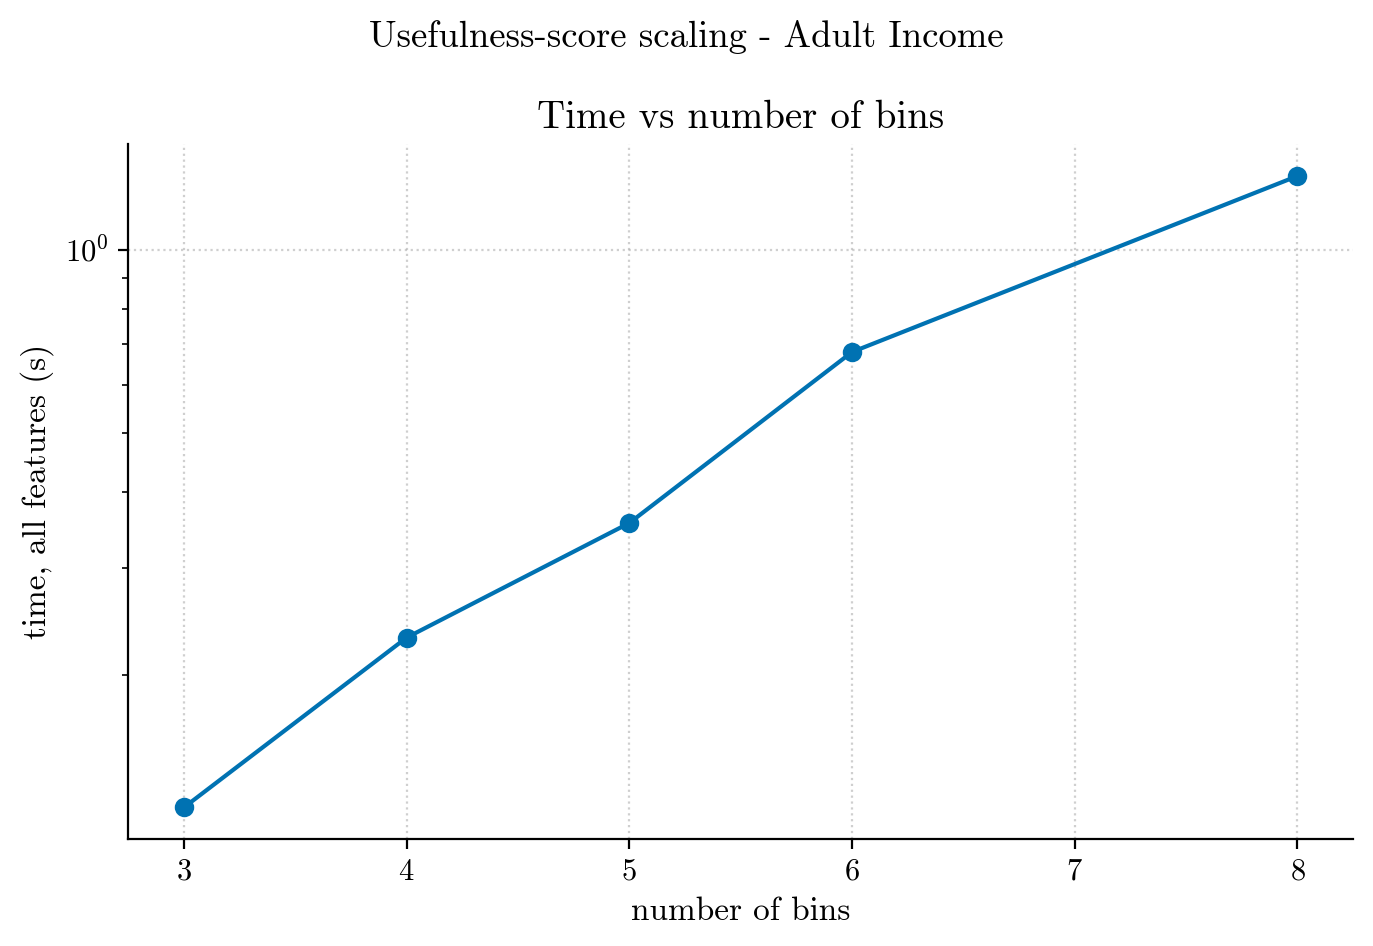

The file beside this chart, header and first rows:
dataset, bins, strategy, n_features, n_nodes, max_depth, accuracy, entity_space_log10, time_total_s, time_per_feature_s, time_std_s
adult_income, 3, uniform, 14, 599, 17, 0.8369, 6.725, 0.121, 0.009266, 0.004748
adult_income, 4, uniform, 14, 799, 20, 0.8308, 8.225, 0.2302, 0.01675, 0.01007
adult_income, 5, uniform, 14, 999, 20, 0.8313, 9.388, 0.3553, 0.02576, 0.00869
adult_income, 6, uniform, 14, 1199, 22, 0.846, 10.34, 0.679, 0.04968, 0.03448
adult_income, 8, uniform, 14, 1599, 23, 0.8391, 11.6, 1.322, 0.09268, 0.04692
